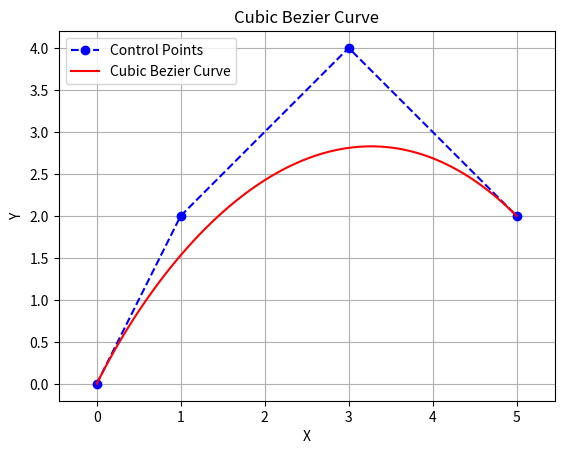

Generate this figure with matplotlib:
import numpy as np
import matplotlib.pyplot as plt

def cubic_bezier(P0, P1, P2, P3, num_points=100):
    t = np.linspace(0, 1, num_points)
    bezier_curve = np.array([(1-t)**3 * P0[i] + 3*(1-t)**2 * t * P1[i] + 3*(1-t) * t**2 * P2[i] + t**3 * P3[i] for i in range(2)])
    return bezier_curve

# Example control points
P0 = np.array([0, 0])
P1 = np.array([1, 2])
P2 = np.array([3, 4])
P3 = np.array([5, 2])

# Generate cubic Bezier curve
curve = cubic_bezier(P0, P1, P2, P3)

# Plot control points and curve
plt.plot([P0[0], P1[0], P2[0], P3[0]], [P0[1], P1[1], P2[1], P3[1]], 'bo--', label='Control Points')
plt.plot(curve[0], curve[1], 'r-', label='Cubic Bezier Curve')
plt.xlabel('X')
plt.ylabel('Y')
plt.title('Cubic Bezier Curve')
plt.legend()
plt.grid(True)
plt.axis('equal')
plt.show()